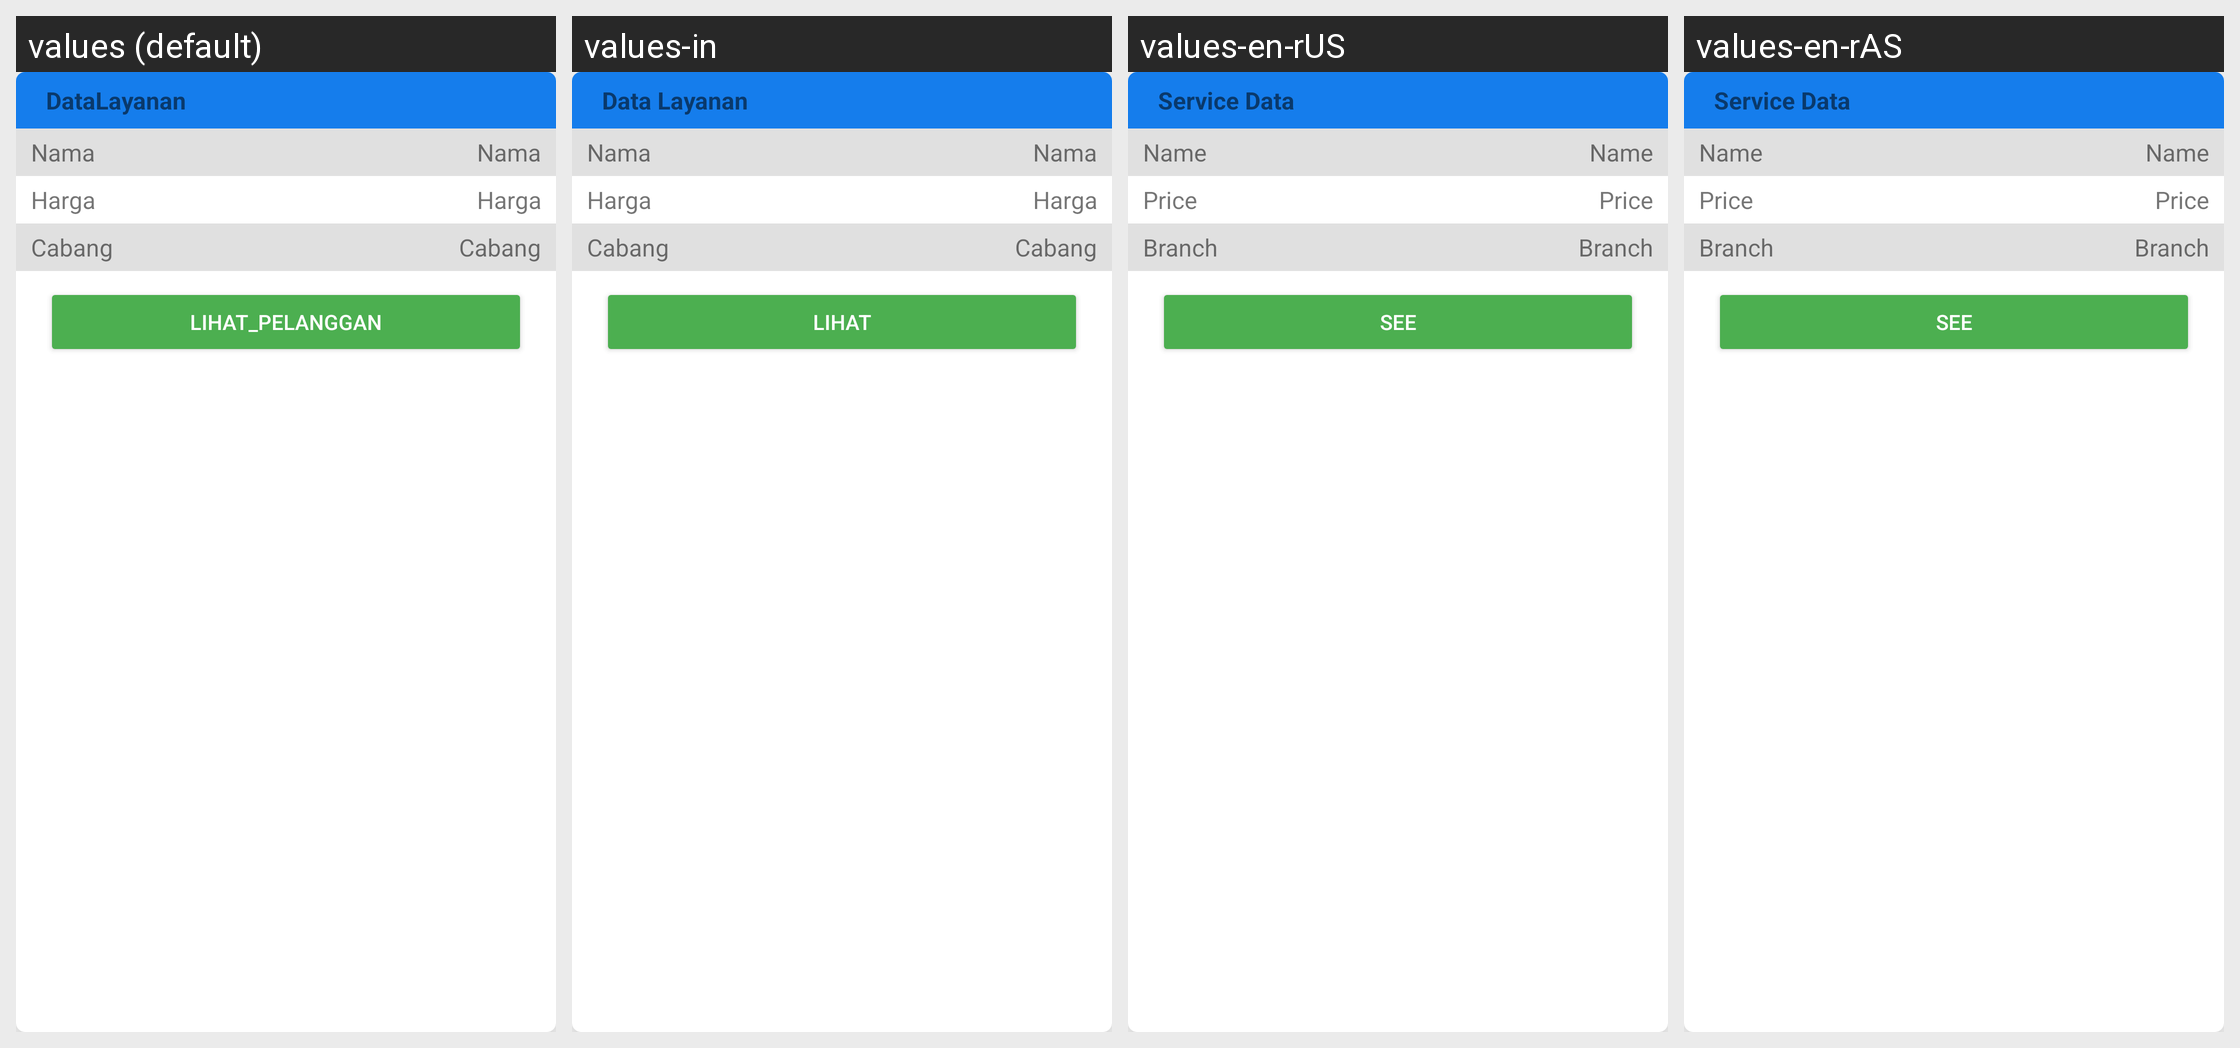

Locale-by-locale string values for the Android screen shown in this grid:
Android screen res/layout/card_data_layanan.xml rendered under 4 locales, left to right: values (default), values-in, values-en-rUS, values-en-rAS. Device: Nexus 5 (rendered at 1080×1920; each locale shown at half size, 540×960, under a caption strip naming it); theme Base.Theme.Laundry.
Strings drawn on this screen, with the default value and each locale's value (text and hints the layout hard-codes, and strings that could not be matched under every locale, appear in the picture but are not listed):

DataLayanan
  values: DataLayanan
  values-in: Data Layanan
  values-en-rUS: Service Data
  values-en-rAS: Service Data

Nama
  values: Nama
  values-in: Nama
  values-en-rUS: Name
  values-en-rAS: Name

Harga
  values: Harga
  values-in: Harga
  values-en-rUS: Price
  values-en-rAS: Price

Cabang
  values: Cabang
  values-in: Cabang
  values-en-rUS: Branch
  values-en-rAS: Branch

pelanggan_lihat
  values: lihat_pelanggan
  values-in: Lihat
  values-en-rUS: See
  values-en-rAS: See
